Dataset: dataset (GitHub, melanicandra/Computer-Vision-Deep-Learning-RET503). Classes: all blocks, balok hijautua, balok hitam, balok merahmuda, papan balok.

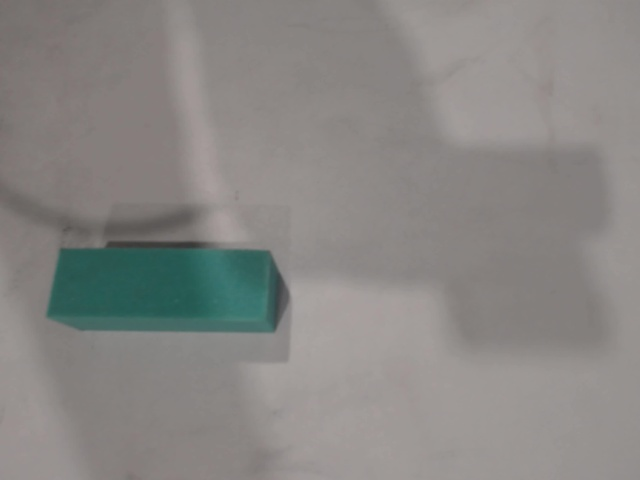
Label: balok hijautua

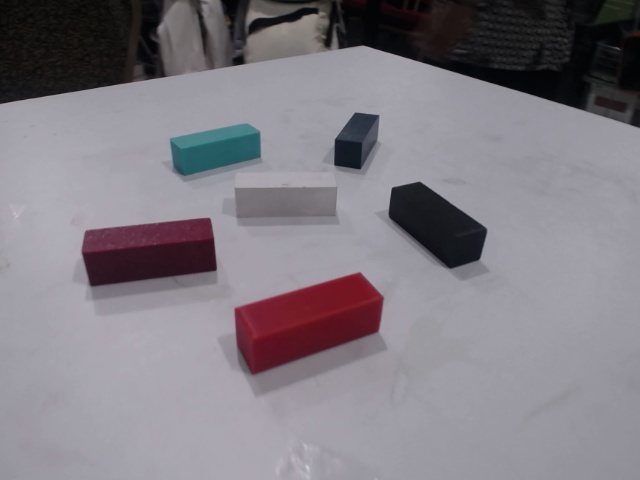
Label: all blocks

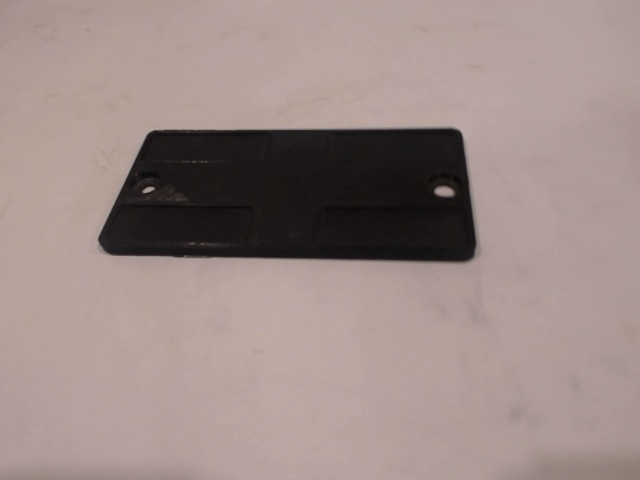
Label: papan balok

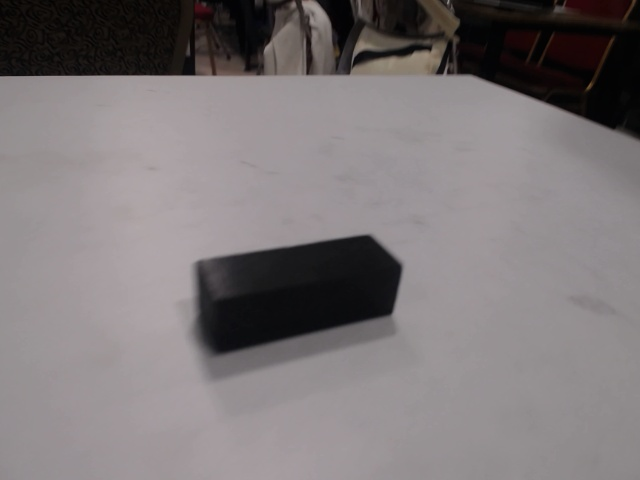
Label: balok hitam

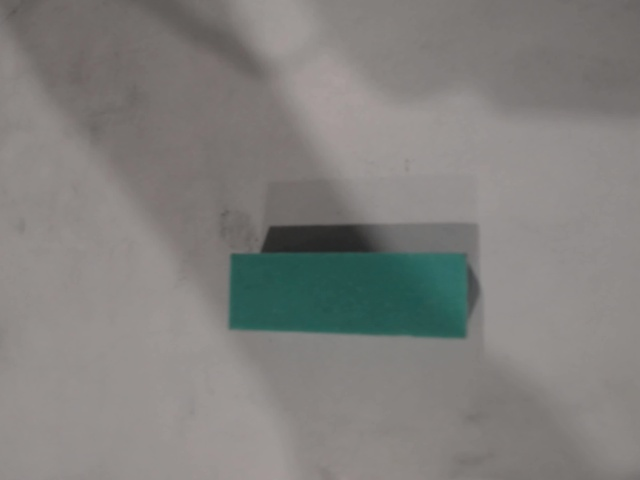
Label: balok hijautua

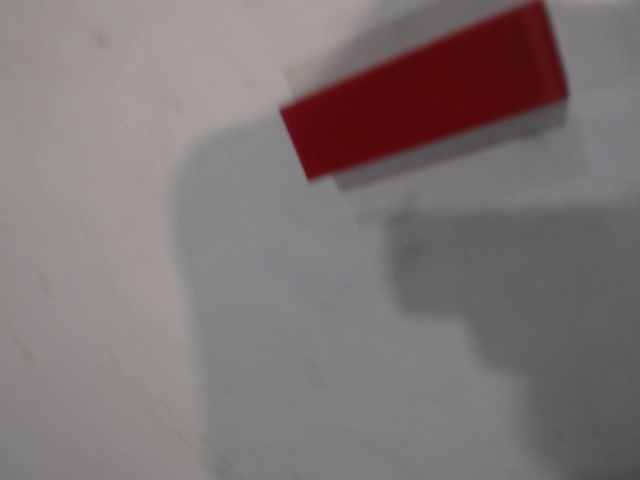
Label: balok merahmuda
